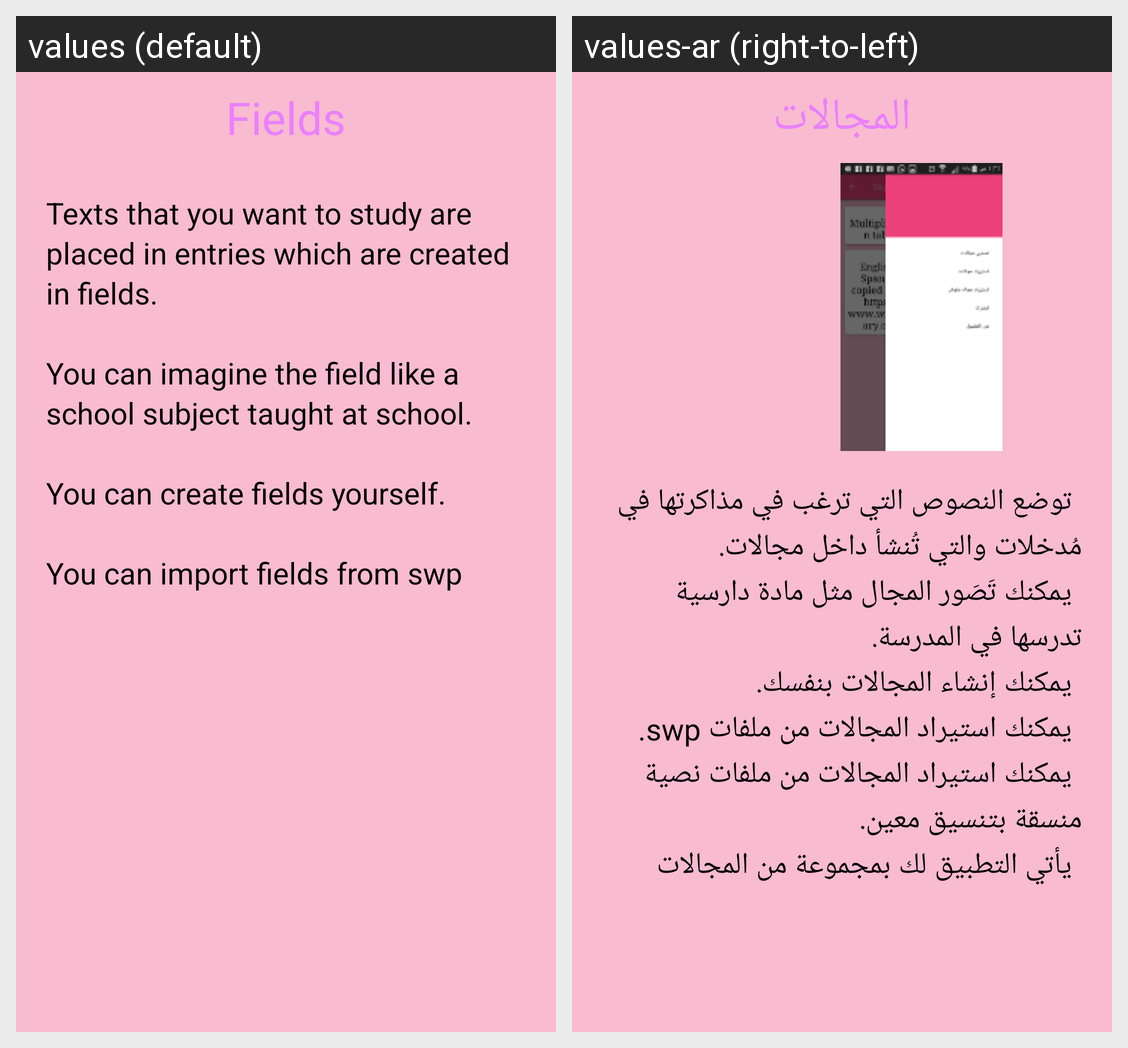

Here is an Android app screen in its default locale and in the app's own translations. Write out the translated-string differences for the strings that appear on this screen.
Android screen res/layout/intro_main.xml rendered under 2 locales, left to right: values (default), values-ar (right-to-left). Device: Nexus 5 (rendered at 1080×1920; each locale shown at half size, 540×960, under a caption strip naming it); theme MyMaterialTheme.
Strings drawn on this screen, with the default value and each locale's value (text and hints the layout hard-codes, and strings that could not be matched under every locale, appear in the picture but are not listed):

fields
  values: Fields
  values-ar: المجالات

intro_main_text
  values: Texts that you want to study are placed in entries which are created in fields.
      
      You can imagine the field like a school subject taught at school.
      
      You can create fields yourself.
      
      You can import fields from swp files.
      
      You can import fields from specially formatted text files.
      
      The application comes to you with a set of pre-set fields.
      
      You can export fields, for yourself, as a backup, or for …[clipped]
  values-ar: 	توضع النصوص التي ترغب في مذاكرتها في مُدخلات والتي تُنشأ داخل مجالات.
      	يمكنك تَصَور المجال مثل مادة دارسية تدرسها في المدرسة.
      	يمكنك إنشاء المجالات بنفسك.
      	يمكنك استيراد المجالات من ملفات swp.
      	يمكنك استيراد المجالات من ملفات نصية منسقة بتنسيق معين.
      	يأتي التطبيق لك بمجموعة من المجالات المنشأة مسبقا.
      	يمكنك تصدير المجالات، لنفسك، كنسخة احتياطية، أو لغيرك، لتوفير جهد الإدخال عليه.
      	يمكنك أنت …[clipped]
